8-way image classification set "car-view-cls" from GitHub (zakuangyong/yolov11-view-cls-train); label vocabulary: back, back left side 45 degrees, back right side 45 degrees, front, front left side 45 degrees, front right side 45 degrees, left side, right side.

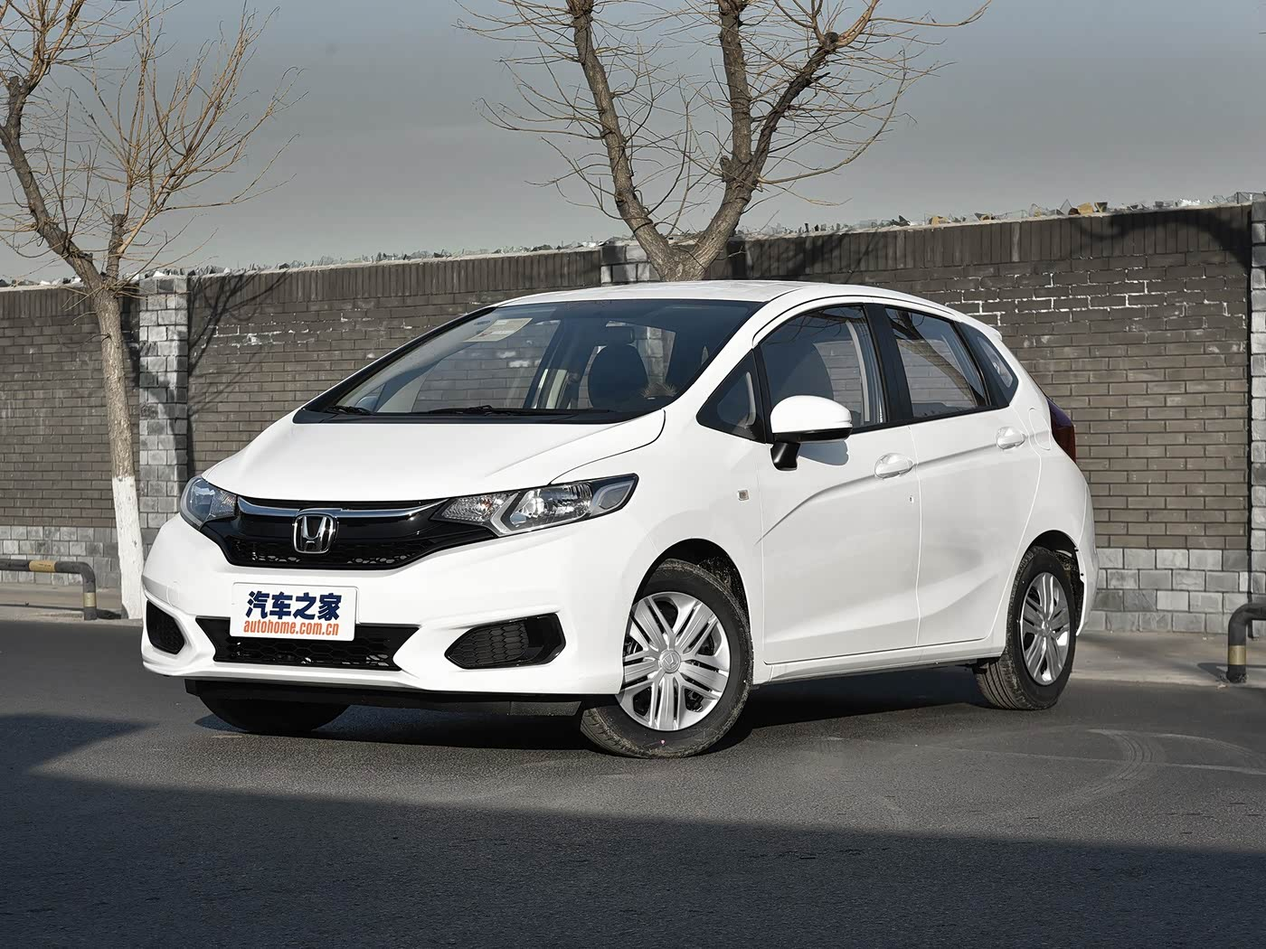
Label: front left side 45 degrees

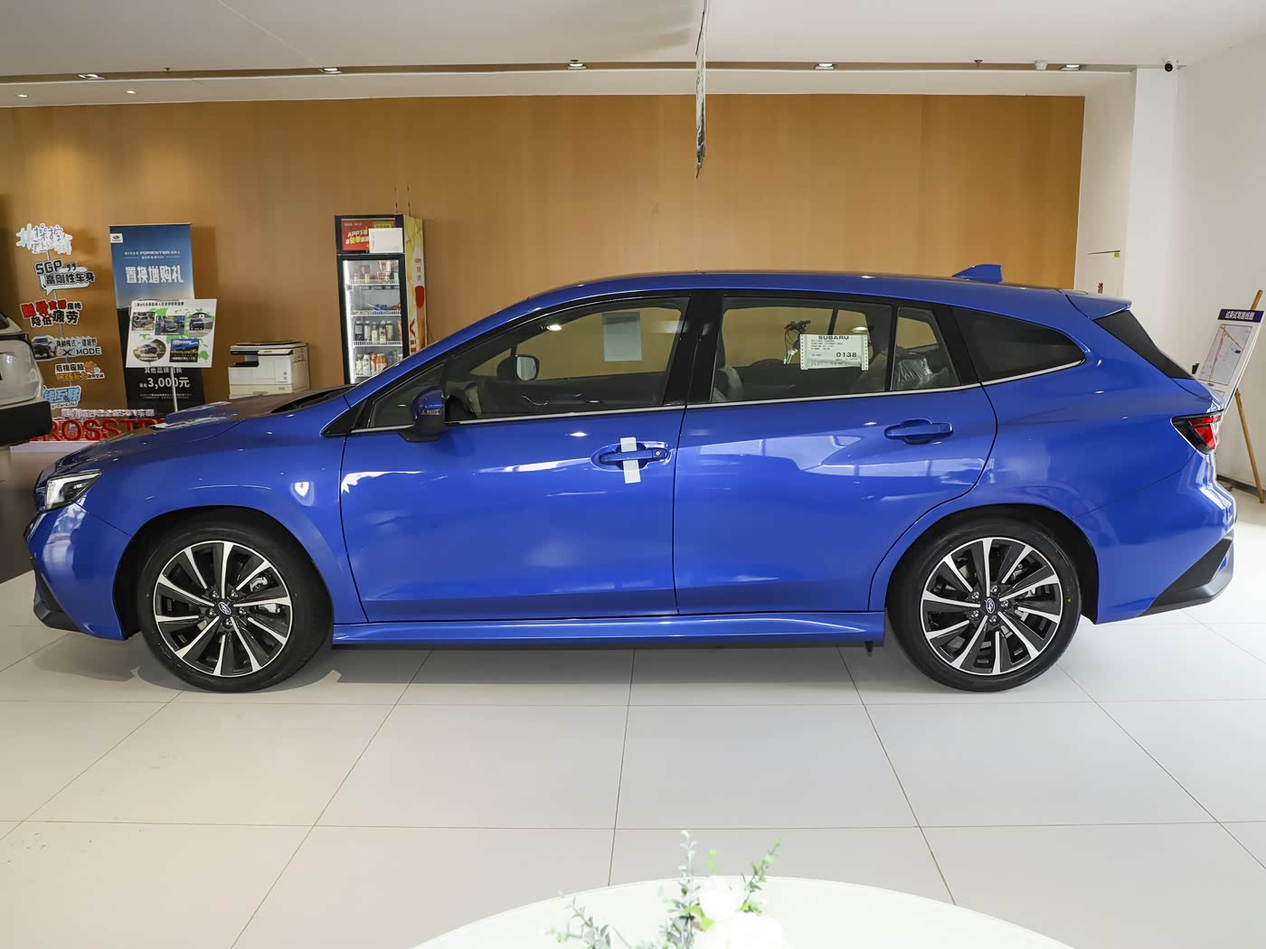
Label: left side

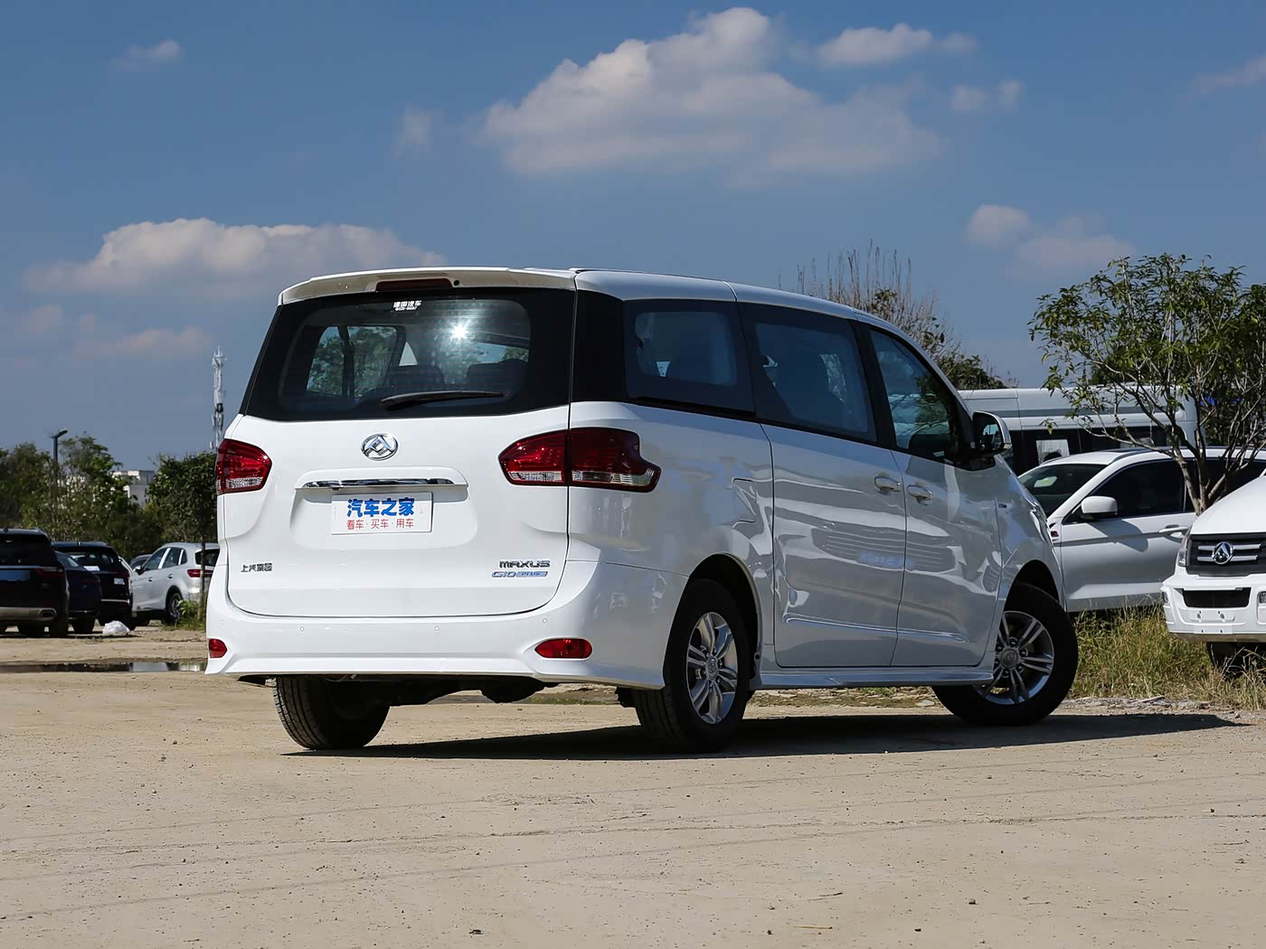
Label: back right side 45 degrees

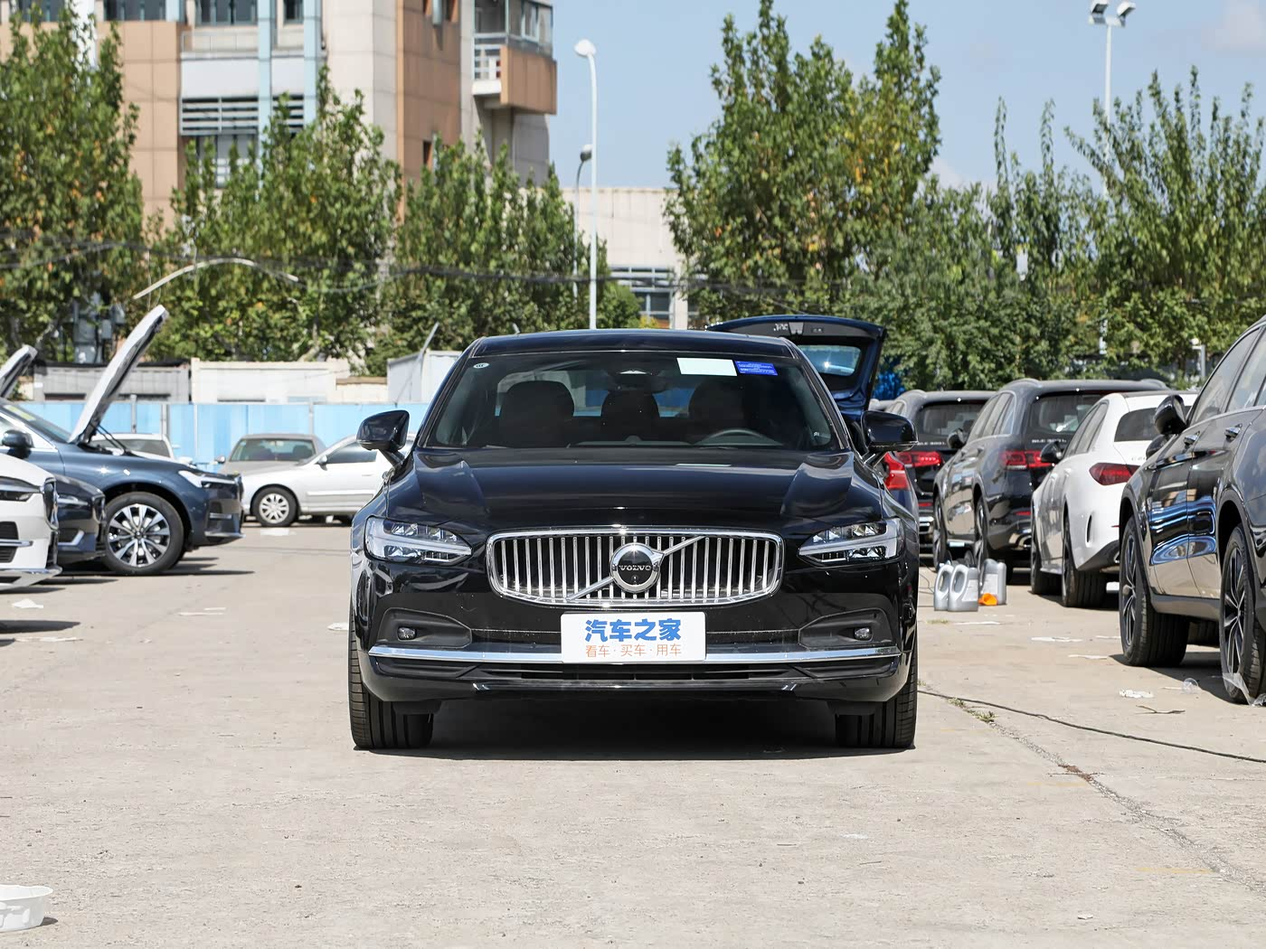
Label: front

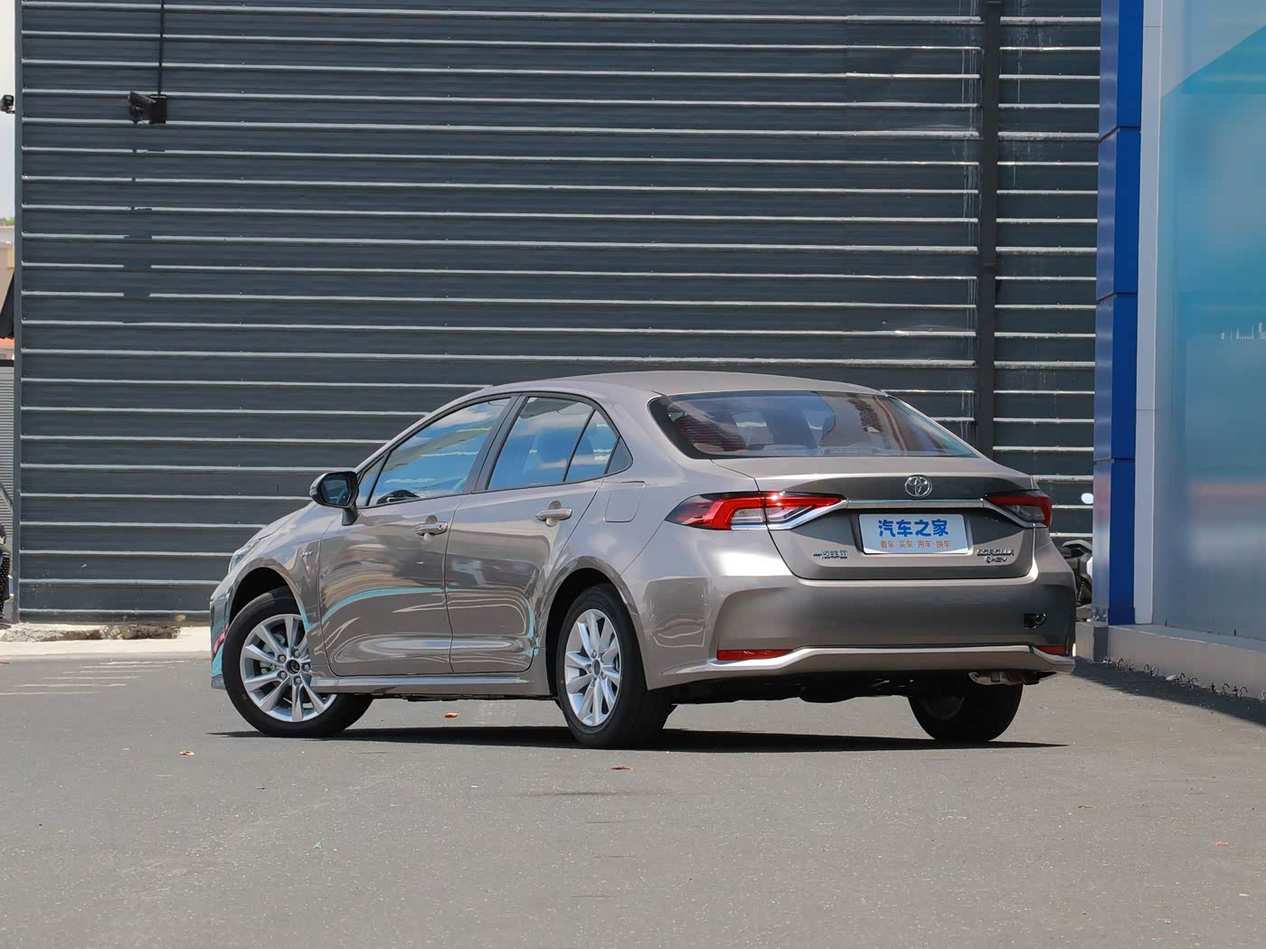
Label: back left side 45 degrees

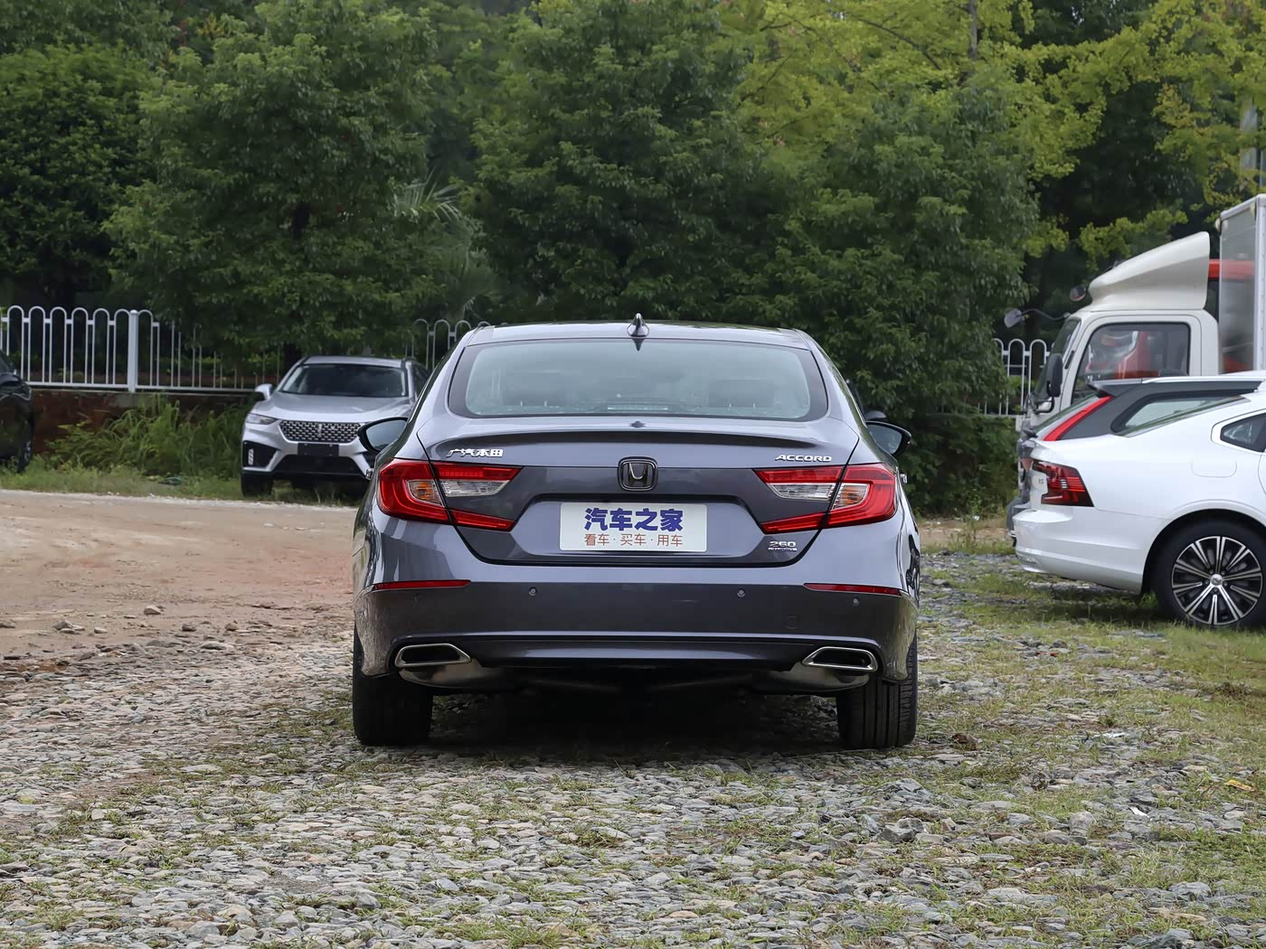
Label: back
